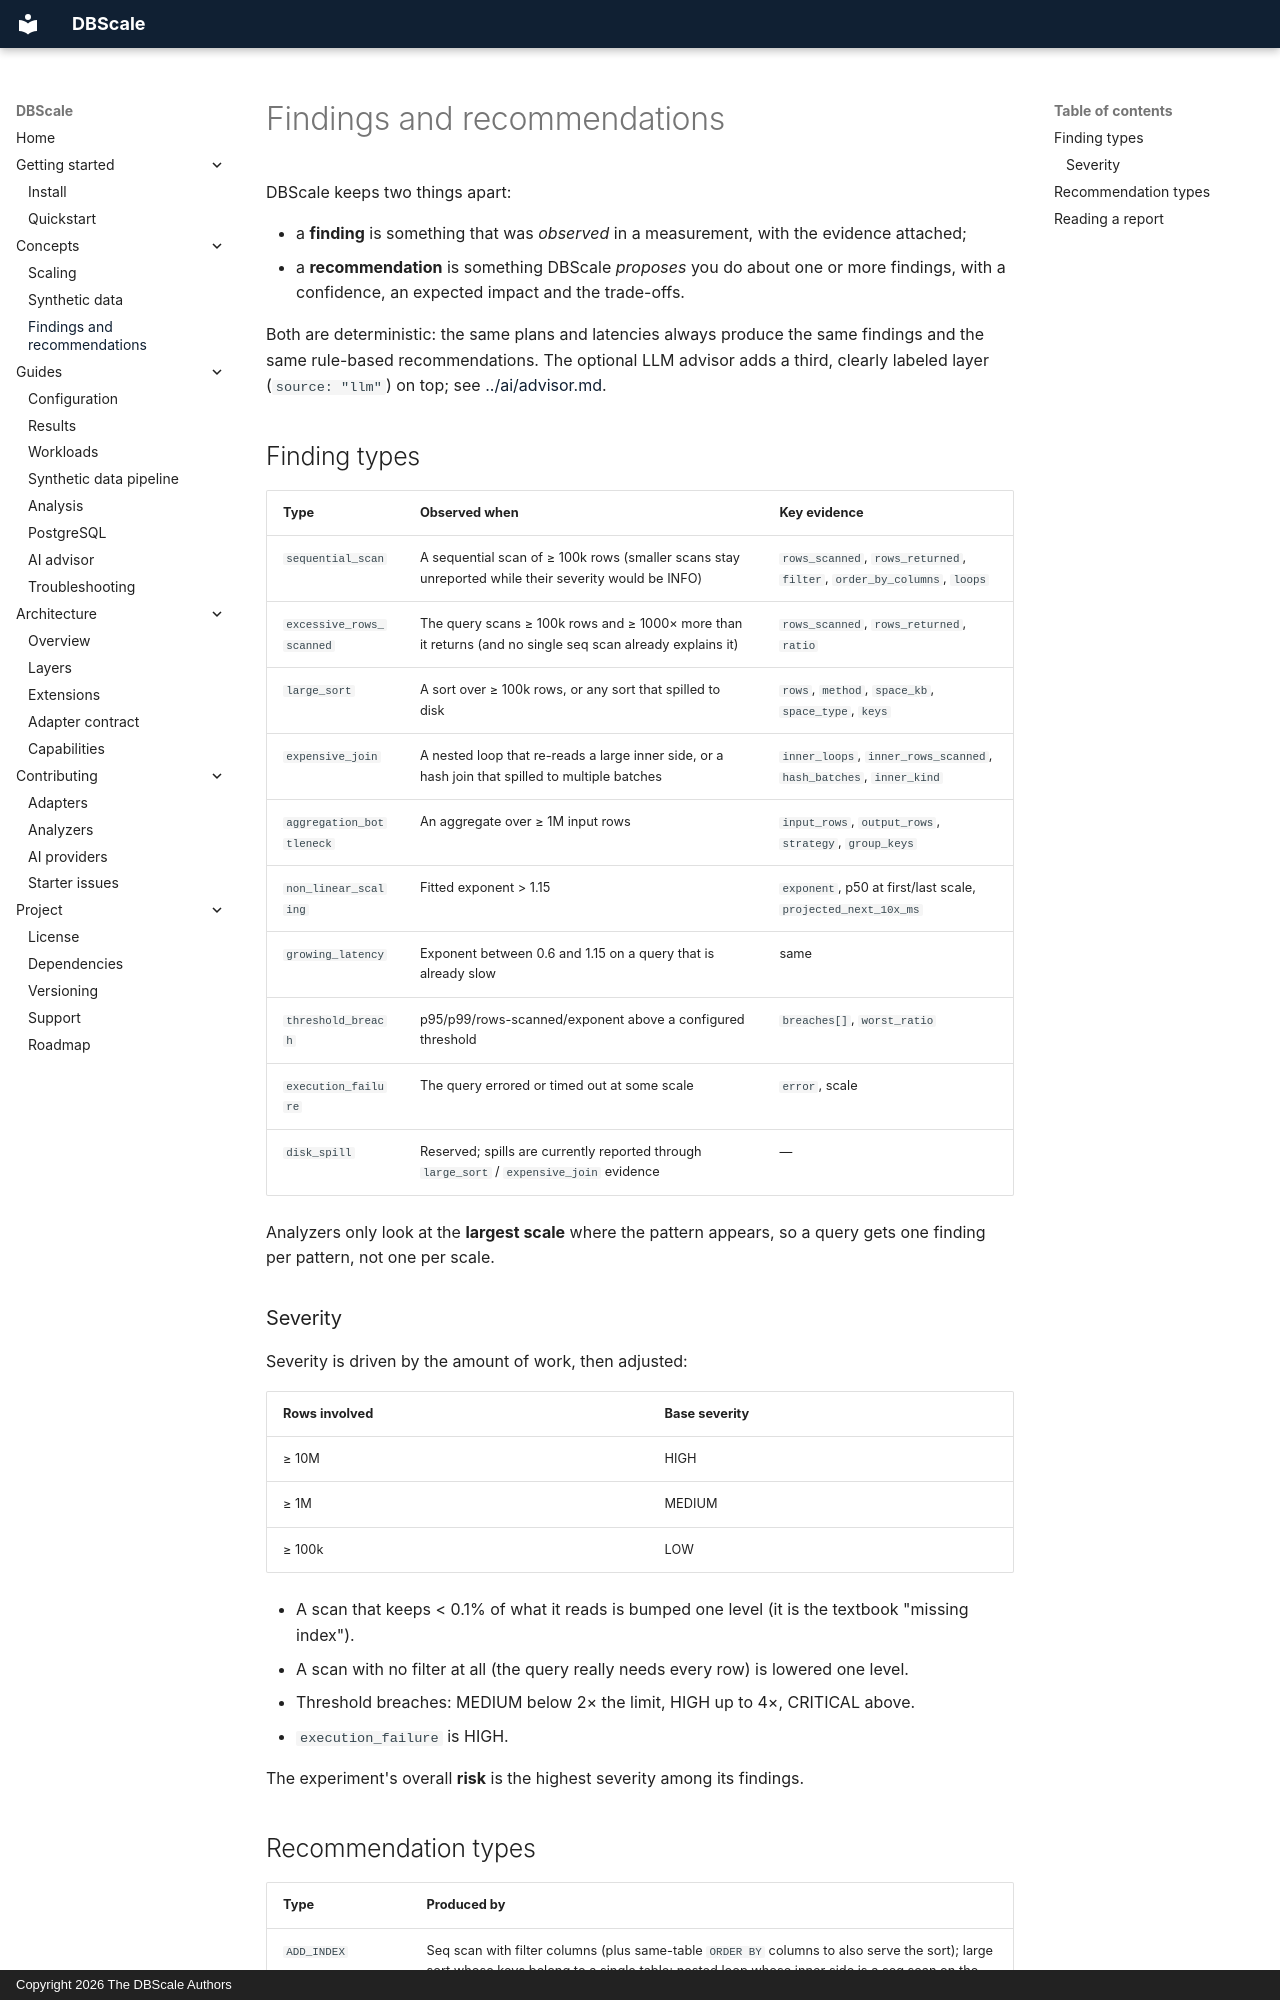

repository: kok32gold/dbscale · page: concepts/findings-and-recommendations/index.html · generator: mkdocs · copyright: Copyright 2026 The DBScale Authors

# Findings and recommendations

DBScale keeps two things apart:

* a **finding** is something that was *observed* in a measurement, with the evidence attached;
* a **recommendation** is something DBScale *proposes* you do about one or more findings, with a
  confidence, an expected impact and the trade-offs.

Both are deterministic: the same plans and latencies always produce the same findings and the same
rule-based recommendations. The optional LLM advisor adds a third, clearly labeled layer
(`source: "llm"`) on top; see [../ai/advisor.md](../ai/advisor.md).

## Finding types

| Type | Observed when | Key evidence |
|---|---|---|
| `sequential_scan` | A sequential scan of ≥ 100k rows (smaller scans stay unreported while their severity would be INFO) | `rows_scanned`, `rows_returned`, `filter`, `order_by_columns`, `loops` |
| `excessive_rows_scanned` | The query scans ≥ 100k rows and ≥ 1000× more than it returns (and no single seq scan already explains it) | `rows_scanned`, `rows_returned`, `ratio` |
| `large_sort` | A sort over ≥ 100k rows, or any sort that spilled to disk | `rows`, `method`, `space_kb`, `space_type`, `keys` |
| `expensive_join` | A nested loop that re-reads a large inner side, or a hash join that spilled to multiple batches | `inner_loops`, `inner_rows_scanned`, `hash_batches`, `inner_kind` |
| `aggregation_bottleneck` | An aggregate over ≥ 1M input rows | `input_rows`, `output_rows`, `strategy`, `group_keys` |
| `non_linear_scaling` | Fitted exponent > 1.15 | `exponent`, p50 at first/last scale, `projected_next_10x_ms` |
| `growing_latency` | Exponent between 0.6 and 1.15 on a query that is already slow | same |
| `threshold_breach` | p95/p99/rows-scanned/exponent above a configured threshold | `breaches[]`, `worst_ratio` |
| `execution_failure` | The query errored or timed out at some scale | `error`, scale |
| `disk_spill` | Reserved; spills are currently reported through `large_sort` / `expensive_join` evidence | — |

Analyzers only look at the **largest scale** where the pattern appears, so a query gets one finding per
pattern, not one per scale.

### Severity

Severity is driven by the amount of work, then adjusted:

| Rows involved | Base severity |
|---|---|
| ≥ 10M | HIGH |
| ≥ 1M | MEDIUM |
| ≥ 100k | LOW |

* A scan that keeps < 0.1% of what it reads is bumped one level (it is the textbook "missing index").
* A scan with no filter at all (the query really needs every row) is lowered one level.
* Threshold breaches: MEDIUM below 2× the limit, HIGH up to 4×, CRITICAL above.
* `execution_failure` is HIGH.

The experiment's overall **risk** is the highest severity among its findings.
